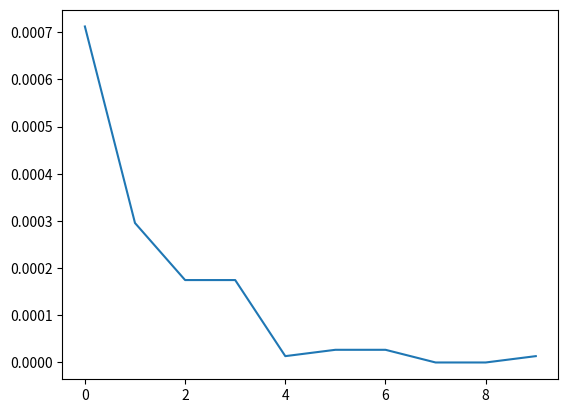

Source code (Python):
import math
from decimal import *
import matplotlib.pyplot as plt


# =========== Utils ========== 
def avarage(values):
    return sum(values)/len(values)

def count(ls, cond):
    return sum([cond(elem) for elem in ls])

def in_interval(start, end):
    def f(t):
        return start <= t <= end

    return f

def Ni(ti, interval_start, interval_end):
    return count(ti, in_interval(interval_start, interval_end))

# =========== Utils end ============



class FStar:
    def __init__(self, ts, steps = 10):
        t_max = max(ts)
        h = t_max / steps
        N = len(ts)
        self.fs = [
            Ni(ts, part*h, (part + 1)*h)/ (N * h)
            for part in range(0, steps)
        ]
        self.h = h

    def __call__(self, t):
        part = math.floor(t / self.h)
        
        if (part < 0 or len(self.fs) <= part):
            raise Exception("Unknown interval")

        return self.fs[part] 

    def integral(self, start, end):
        if start > end:
            raise Exception(f"Invalid interval from {start} to {end}")
        start = max(start, 0)
        end = min(end, len(self.fs) * self.h)
        
        _start = math.floor(start / self.h) * self.h
        _end = math.ceil(end / self.h) * self.h

        _start_index = math.floor(start / self.h)
        _end_index = math.ceil(end / self.h) - 1

        return sum(self.fs[_start_index:_end_index+1]) * self.h \
            - (
                (_end - end)*self.fs[_end_index] 
                if _end_index  < len(self.fs) else 0
            ) \
            - (
                (start - _start)*self.fs[_start_index] 
                if _start_index < len(self.fs) else 0
            )
            

class QStar:
    def __init__(self, f):
        self.f = f

    def __call__(self, t):
        return self.f.integral(0, t)

class PStar:
    def __init__(self, f):
        self.f = f

    def __call__(self, t) -> float:
        return 1 - self.f.integral(0, t)


class LambdaStar:
    def __init__(self, ts, steps=10):
        self.f = FStar(ts, steps=steps)
        self.p = PStar(self.f)
    
    def __call__(self, t):
        return self.f(t) / self.p(t)

class GamaStar:
    def __init__(self, ts, steps=10):
        self.ts = ts
        self.h = max(ts) / steps
        self.steps = steps
        self.f = FStar(ts, steps=steps)
        self.p = PStar(self.f)
        
    def __call__(self, gama):
        if gama < 0 or gama > 1:
            raise Exception(f"Invalid gama value, {gama=}")
        
        h = self.h
        i = 0
        while self.p(i*h) > gama:
            i+=1
        ti = i * h
        ti_ = (i - 1) * h

        return ti - h*self.d(ti, ti_, gama)

    def d(self, ti, ti_, gama):
        return (self.p(ti) - gama) / (self.p(ti) - self.p(ti_))



PART_COUNT = 10

ts = [
    644, 1216, 2352, 1386, 1280, 903, 607, 2068,
    4467, 835, 313, 555, 307, 508, 1386, 2895, 583,
    292, 5159, 1107, 181, 18, 1247, 125, 1452, 4211,
    890, 659, 1602, 2425, 214, 68, 21, 1762, 1118,
    45, 1803, 1187, 2154, 19, 1122, 278, 1622, 702,
    1396, 694, 45, 1739, 3483, 1334, 1852, 96, 173,
    7443, 901, 2222, 4465, 18, 1968, 1426, 1424,
    1146, 435, 1390, 246, 578, 281, 455, 609, 854,
    436, 1762, 444, 466, 1934, 681, 4539, 164, 295,
    1644, 711, 245, 740, 18, 474, 623, 462, 605, 187,
    106, 793, 92, 296, 226, 63, 246, 446, 2234, 2491,
    315,
]

ts.sort()

gama = 0.9
p_t = 2000
labda_t = 2000


f_star = FStar(ts, steps=PART_COUNT)
p_star = PStar(f_star)
lambda_star = LambdaStar(ts, steps=PART_COUNT)
gama_star = GamaStar(ts, steps=PART_COUNT)

print(f"Середній наробіток до відмови: {avarage(ts)}")
print(f"Гама відсотоковий наробітку на відмову: {gama_star(gama)}")
print(f"Ймовірність безвідмовної роботи: {p_star(p_t)}")
print(f"Інтенсивність відмови: {lambda_star(labda_t)}")


h = max(ts) / PART_COUNT
x = [*range(PART_COUNT)]
y = [f_star(i*h) for i in x]

plt.plot(x, y)
plt.show()